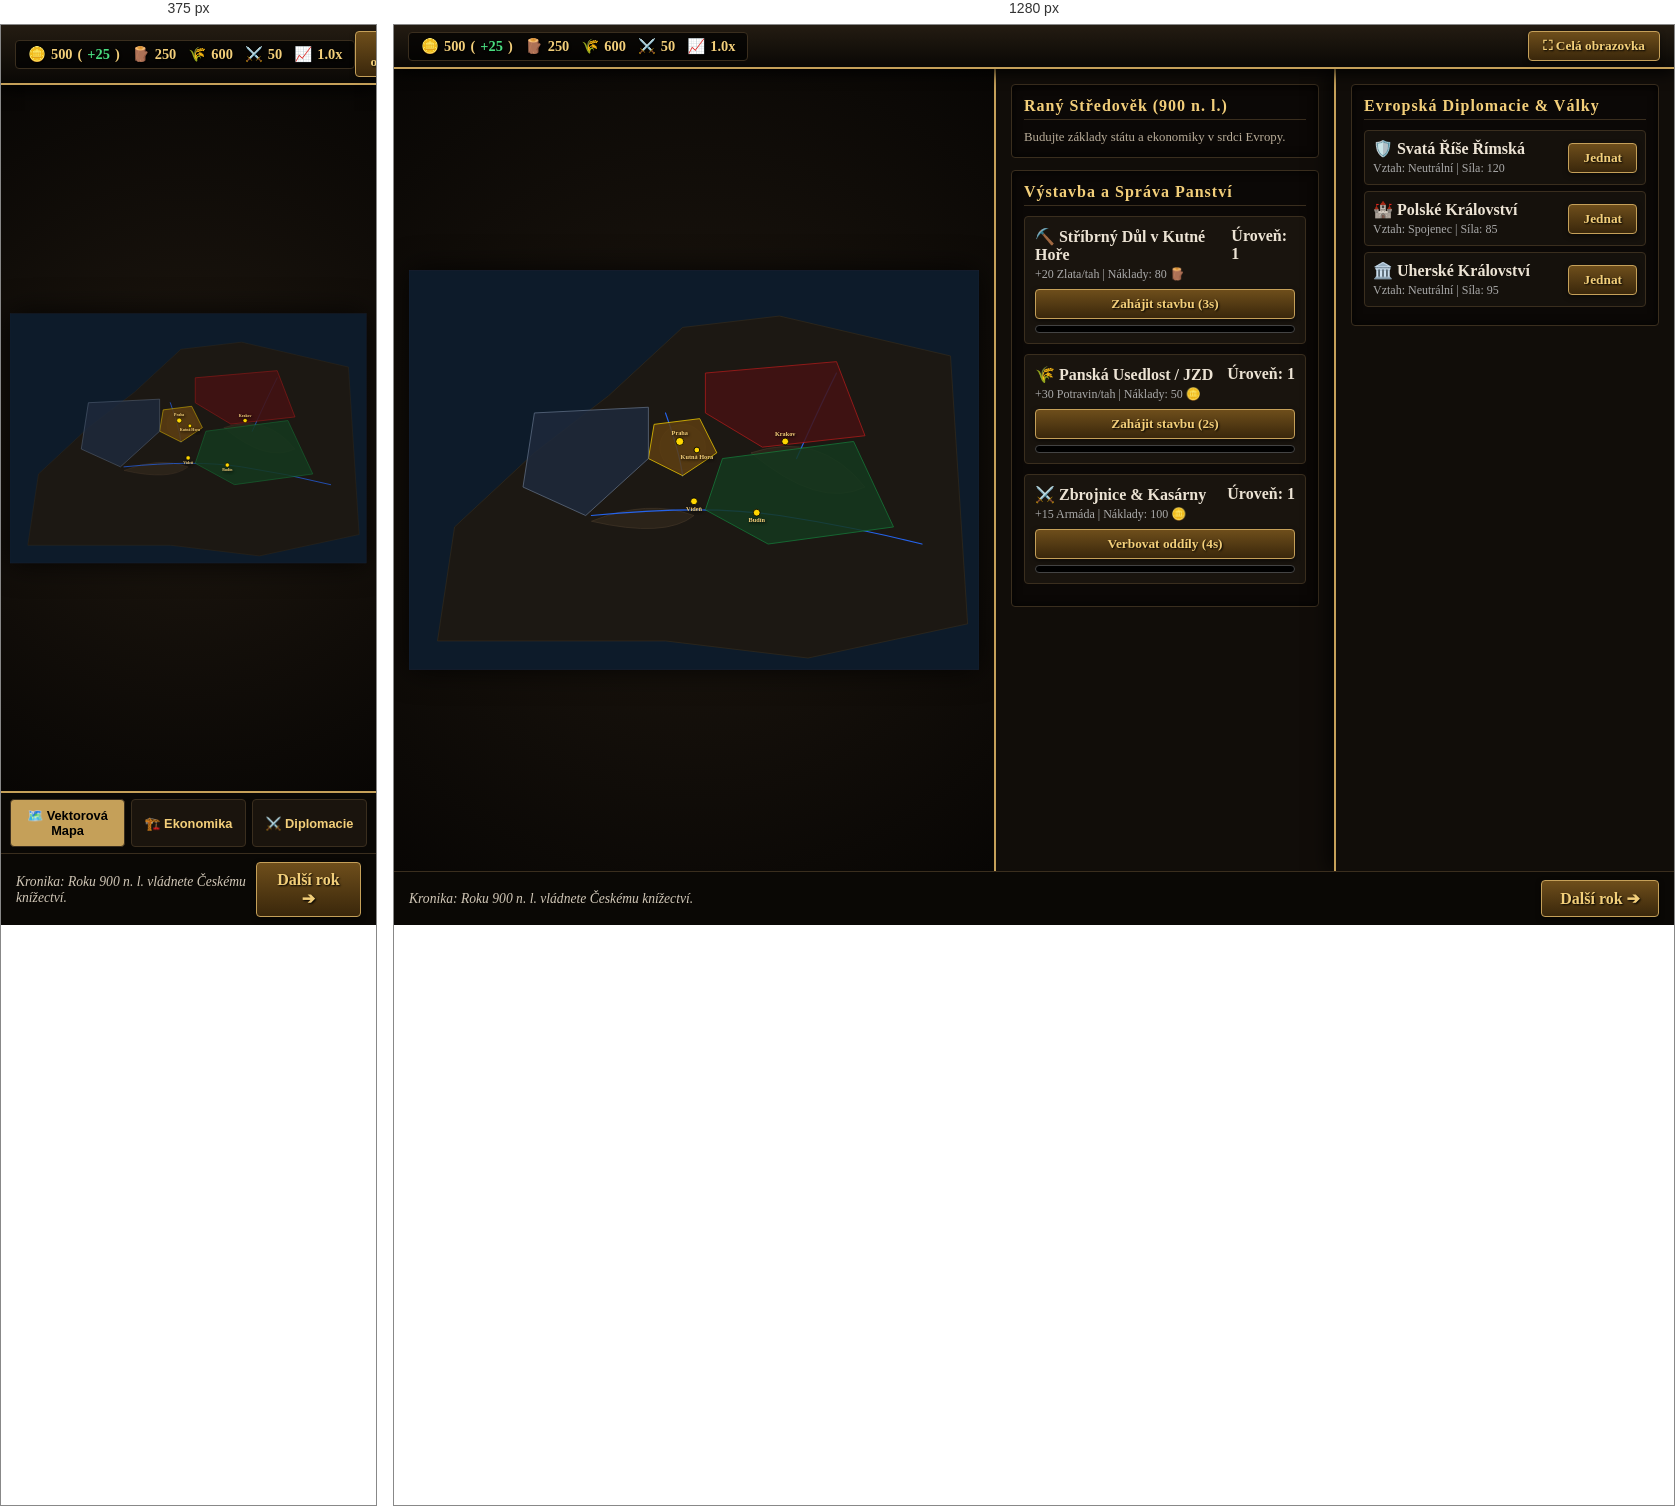
Rendered at 375 px and 1280 px, left to right.

<!-- file: index.html -->
<!DOCTYPE html>
<html lang="cs">
<head>
    <meta charset="UTF-8">
    <meta name="viewport" content="width=device-width, initial-scale=1.0, maximum-scale=1.0, user-scalable=no, viewport-fit=cover">
    <title>Koruna, Meč a Pokrok: 900–1950</title>
    <style>
        :root {
            --bg-dark: #080604;
            --panel-bg: rgba(18, 14, 10, 0.96);
            --border-gold: #c5a059;
            --border-glow: #ffd700;
            --border-dark: #3a2e1e;
            --text-gold: #f3cf7a;
            --text-light: #ece3d4;
            --accent-red: #8b0000;
        }

        * {
            box-sizing: border-box;
            user-select: none;
            -webkit-tap-highlight-color: transparent;
        }

        body, html {
            margin: 0;
            padding: 0;
            width: 100%;
            height: 100%;
            background-color: var(--bg-dark);
            color: var(--text-light);
            font-family: 'Times New Roman', Times, serif;
            overflow: hidden;
        }

        #game-container {
            display: flex;
            flex-direction: column;
            width: 100vw;
            height: 100vh;
            height: 100dvh;
        }

        /* Top Bar */
        #top-bar {
            background: linear-gradient(180deg, #241c12 0%, #0a0805 100%);
            border-bottom: 2px solid var(--border-gold);
            padding: 6px 14px;
            display: flex;
            justify-content: space-between;
            align-items: center;
            z-index: 50;
            box-shadow: 0 4px 15px rgba(0,0,0,0.9);
        }

        .resource-group {
            display: flex;
            gap: 12px;
            background: rgba(0, 0, 0, 0.7);
            padding: 5px 12px;
            border-radius: 4px;
            border: 1px solid var(--border-dark);
            font-size: 0.9rem;
        }

        .res-item {
            display: flex;
            align-items: center;
            gap: 5px;
            color: var(--text-gold);
            font-weight: bold;
            text-shadow: 1px 1px 2px #000;
        }

        .btn-gold {
            background: linear-gradient(180deg, #6e4e1b 0%, #3a270b 100%);
            border: 1px solid var(--border-gold);
            color: var(--text-gold);
            padding: 6px 14px;
            border-radius: 4px;
            cursor: pointer;
            font-weight: bold;
            font-family: 'Georgia', serif;
            text-shadow: 1px 1px 2px #000;
            box-shadow: 0 2px 5px rgba(0,0,0,0.5);
            transition: all 0.2s;
        }

        .btn-gold:hover { border-color: #fff; box-shadow: 0 0 8px var(--border-glow); }
        .btn-gold:active { background: #201404; }

        /* Main Workspace */
        #main-layout {
            flex: 1;
            display: flex;
            position: relative;
            overflow: hidden;
        }

        /* Real SVG Vector Map Container */
        #map-container {
            flex: 2;
            position: relative;
            background: #120e0a;
            background-image: radial-gradient(circle at 50% 50%, #1f1810 0%, #080604 100%);
            height: 100%;
            width: 100%;
            display: flex;
            justify-content: center;
            align-items: center;
            overflow: hidden;
        }

        #vector-map {
            width: 95%;
            height: 95%;
            filter: drop-shadow(0 0 15px rgba(0,0,0,0.8));
        }

        /* Styling SVG Map Elements */
        .sea { fill: #0d1b2a; stroke: #1b263b; stroke-width: 1; }
        .land-bg { fill: #1c1813; stroke: #3a2e1e; stroke-width: 1; }
        .river { fill: none; stroke: #2563eb; stroke-width: 2; stroke-linecap: round; }
        .mountain { fill: #2b2319; stroke: #4a3b2c; stroke-width: 1; }

        .region {
            stroke: var(--border-gold);
            stroke-width: 1.5;
            transition: all 0.5s ease;
            cursor: pointer;
            opacity: 0.85;
        }

        .region:hover {
            opacity: 1;
            stroke: #fff;
            stroke-width: 2.5;
            filter: drop-shadow(0 0 8px var(--border-glow));
        }

        .region.player { fill: #5c3d11; stroke: #ffd700; }
        .region.hre { fill: #1e293b; stroke: #64748b; }
        .region.poland { fill: #451212; stroke: #b91c1c; }
        .region.hungary { fill: #14381e; stroke: #15803d; }

        .city-node {
            fill: #ffd700;
            stroke: #000;
            stroke-width: 1.5;
            cursor: pointer;
            transition: transform 0.2s;
        }

        .city-label {
            fill: #f3cf7a;
            font-size: 11px;
            font-weight: bold;
            font-family: 'Times New Roman', serif;
            text-anchor: middle;
            pointer-events: none;
            text-shadow: 1px 1px 3px #000;
        }

        /* Side Panels */
        .tab-content {
            flex: 1;
            min-width: 340px;
            max-width: 420px;
            background: var(--panel-bg);
            display: flex;
            flex-direction: column;
            padding: 15px;
            gap: 12px;
            overflow-y: auto;
            border-left: 2px solid var(--border-gold);
            box-shadow: -5px 0 20px rgba(0,0,0,0.8);
        }

        .panel-box {
            background: rgba(10, 8, 6, 0.9);
            border: 1px solid var(--border-dark);
            border-radius: 4px;
            padding: 12px;
            box-shadow: inset 0 0 10px rgba(0,0,0,0.8);
        }

        .panel-box h3 {
            margin: 0 0 10px 0;
            color: var(--text-gold);
            font-size: 1rem;
            border-bottom: 1px solid var(--border-dark);
            padding-bottom: 4px;
            letter-spacing: 1px;
        }

        .build-card {
            background: #19140e;
            border: 1px solid var(--border-dark);
            border-radius: 4px;
            padding: 10px;
            margin-bottom: 10px;
        }

        .progress-bar-bg {
            width: 100%;
            height: 8px;
            background: #000;
            border-radius: 4px;
            margin-top: 6px;
            overflow: hidden;
            border: 1px solid #444;
        }

        .progress-bar-fill {
            height: 100%;
            background: linear-gradient(90deg, #c5a059, #ffd700);
            width: 0%;
            transition: width 0.1s linear;
        }

        .faction-card {
            display: flex;
            justify-content: space-between;
            align-items: center;
            padding: 8px;
            background: #15110c;
            border: 1px solid var(--border-dark);
            margin-bottom: 6px;
            border-radius: 4px;
        }

        /* Mobile Nav */
        #mobile-nav {
            display: none;
            background: #0a0805;
            border-top: 2px solid var(--border-gold);
            padding: 6px;
            justify-content: space-around;
            z-index: 40;
        }

        .nav-tab {
            background: #1a140d;
            border: 1px solid var(--border-dark);
            color: var(--text-gold);
            padding: 8px 10px;
            border-radius: 4px;
            font-size: 0.8rem;
            font-weight: bold;
            flex: 1;
            margin: 0 3px;
            text-align: center;
        }

        .nav-tab.active { background: var(--border-gold); color: #000; }

        /* Footer Event Log */
        #bottom-bar {
            background: #0a0805;
            border-top: 1px solid var(--border-dark);
            padding: 8px 15px;
            display: flex;
            justify-content: space-between;
            align-items: center;
            z-index: 30;
        }

        .event-log { font-size: 0.85rem; color: #d1c7b7; font-style: italic; }

        @media (max-width: 800px) {
            #mobile-nav { display: flex; }
            .tab-content { display: none; min-width: 100%; }
            .tab-content.active-tab { display: flex; }
            #map-container { display: none; }
            #map-container.active-tab { display: flex; }
        }
    </style>
</head>
<body>

<div id="game-container">
    <!-- Top Resource Bar -->
    <header id="top-bar">
        <div class="resource-group">
            <div class="res-item" title="Zlato">🪙 <span id="gold">500</span> (<span id="gold-rate" style="color:#4ade80;">+25</span>)</div>
            <div class="res-item" title="Materiál">🪵 <span id="materials">250</span></div>
            <div class="res-item" title="Potraviny">🌾 <span id="food">600</span></div>
            <div class="res-item" title="Vojenská Síla">⚔️ <span id="army">50</span></div>
            <div class="res-item" title="Inflace">📈 <span id="inflation">1.0x</span></div>
        </div>
        <button class="btn-gold" id="fullscreen-btn">⛶ Celá obrazovka</button>
    </header>

    <!-- Main Workspace -->
    <div id="main-layout">
        <!-- Real SVG Vector Map of Central Europe -->
        <div id="map-container" class="active-tab">
            <svg id="vector-map" viewBox="0 0 1000 700" xmlns="http://www.w3.org/2000/svg">
                <!-- Background Sea & Oceans -->
                <rect class="sea" x="0" y="0" width="1000" height="700"/>

                <!-- Real European Landmass Contour -->
                <path class="land-bg" d="M 50,650 L 80,450 L 220,320 L 350,220 L 480,100 L 650,80 L 950,150 L 980,620 L 700,680 L 450,650 Z"/>

                <!-- Mountain Ranges -->
                <path class="mountain" d="M 320,440 Q 420,400 500,430 Q 450,470 320,440 Z" title="Alpy"/>
                <path class="mountain" d="M 600,320 Q 720,280 800,380 Q 720,420 600,320 Z" title="Karpaty"/>
                <circle class="mountain" cx="480" cy="310" r="40" title="Český Masív"/>

                <!-- Rivers (Vltava, Labe, Dunaj, Visla) -->
                <path class="river" d="M 480,360 Q 475,320 450,250" title="Vltava & Labe"/>
                <path class="river" d="M 320,430 Q 520,410 650,430 T 900,480" title="Dunaj"/>
                <path class="river" d="M 680,330 Q 720,240 750,180" title="Visla"/>

                <!-- HISTORICAL REGIONS / KINGDOMS (Vector Polygons) -->
                <!-- České Království / Knížectví -->
                <polygon id="reg-bohemia" class="region player" points="430,270 510,260 540,320 480,360 420,330" onclick="selectRegion('Čechy a Morava (Vše sídlo)')"/>
                
                <!-- Svatá Říše Římská / Bavorsko / Prusko -->
                <polygon id="reg-hre" class="region hre" points="220,250 420,240 420,330 310,430 200,380" onclick="selectRegion('Svatá Říše Římská / Německé státy')"/>

                <!-- Polské Království -->
                <polygon id="reg-poland" class="region poland" points="520,180 750,160 800,290 620,310 520,250" onclick="selectRegion('Polské Království / Slezsko')"/>

                <!-- Uherské Království -->
                <polygon id="reg-hungary" class="region hungary" points="550,330 780,300 850,450 630,480 520,420" onclick="selectRegion('Uherské Království / Ury')"/>

                <!-- CITIES & NODES -->
                <!-- Praha -->
                <circle class="city-node" cx="475" cy="300" r="7" onclick="selectRegion('Praha - Hlavní Město')"/>
                <text class="city-label" x="475" y="288">Praha</text>

                <!-- Kutná Hora -->
                <circle class="city-node" cx="505" cy="315" r="5" onclick="selectRegion('Kutná Hora - Stříbrné Doly')"/>
                <text class="city-label" x="505" y="330">Kutná Hora</text>

                <!-- Vídeň -->
                <circle class="city-node" cx="500" cy="405" r="6"/>
                <text class="city-label" x="500" y="422">Vídeň</text>

                <!-- Krakov -->
                <circle class="city-node" cx="660" cy="300" r="6"/>
                <text class="city-label" x="660" y="290">Krakov</text>

                <!-- Budín -->
                <circle class="city-node" cx="610" cy="425" r="6"/>
                <text class="city-label" x="610" y="442">Budín</text>
            </svg>
        </div>

        <!-- Management & Economy Panel -->
        <div id="build-panel" class="tab-content">
            <div class="panel-box">
                <h3 id="era-title">Raný Středověk (900 n. l.)</h3>
                <p style="font-size: 0.8rem; margin: 0; color: #b8ac98;" id="era-desc">Budujte základy státu a ekonomiky v srdci Evropy.</p>
            </div>

            <div class="panel-box">
                <h3>Výstavba a Správa Panství</h3>
                
                <div class="build-card">
                    <div style="display:flex; justify-content:space-between; font-weight:bold;">
                        <span>⛏️ Stříbrný Důl v Kutné Hoře</span>
                        <span>Úroveň: <span id="lvl-mine">1</span></span>
                    </div>
                    <div style="font-size:0.75rem; color:#aaa; margin:3px 0;">+20 Zlata/tah | Náklady: 80 🪵</div>
                    <button class="btn-gold" style="width:100%; margin-top:4px;" onclick="startBuilding('mine', 80)">Zahájit stavbu (3s)</button>
                    <div class="progress-bar-bg"><div class="progress-bar-fill" id="prog-mine"></div></div>
                </div>

                <div class="build-card">
                    <div style="display:flex; justify-content:space-between; font-weight:bold;">
                        <span>🌾 Panská Usedlost / JZD</span>
                        <span>Úroveň: <span id="lvl-farm">1</span></span>
                    </div>
                    <div style="font-size:0.75rem; color:#aaa; margin:3px 0;">+30 Potravin/tah | Náklady: 50 🪙</div>
                    <button class="btn-gold" style="width:100%; margin-top:4px;" onclick="startBuilding('farm', 50)">Zahájit stavbu (2s)</button>
                    <div class="progress-bar-bg"><div class="progress-bar-fill" id="prog-farm"></div></div>
                </div>

                <div class="build-card">
                    <div style="display:flex; justify-content:space-between; font-weight:bold;">
                        <span>⚔️ Zbrojnice & Kasárny</span>
                        <span>Úroveň: <span id="lvl-barracks">1</span></span>
                    </div>
                    <div style="font-size:0.75rem; color:#aaa; margin:3px 0;">+15 Armáda | Náklady: 100 🪙</div>
                    <button class="btn-gold" style="width:100%; margin-top:4px;" onclick="startBuilding('barracks', 100)">Verbovat oddíly (4s)</button>
                    <div class="progress-bar-bg"><div class="progress-bar-fill" id="prog-barracks"></div></div>
                </div>
            </div>
        </div>

        <!-- Diplomacy Panel -->
        <div id="diplomacy-panel" class="tab-content">
            <div class="panel-box">
                <h3>Evropská Diplomacie & Války</h3>
                
                <div class="faction-card">
                    <div>
                        <strong>🛡️ Svatá Říše Římská</strong><br>
                        <span style="font-size:0.75rem; color:#aaa;">Vztah: <span id="rel-hre">Neutrální</span> | Síla: <span id="pow-hre">120</span></span>
                    </div>
                    <button class="btn-gold" onclick="interactDiplomacy('hre')">Jednat</button>
                </div>

                <div class="faction-card">
                    <div>
                        <strong>🏰 Polské Království</strong><br>
                        <span style="font-size:0.75rem; color:#aaa;">Vztah: <span id="rel-poland">Spojenec</span> | Síla: <span id="pow-poland">85</span></span>
                    </div>
                    <button class="btn-gold" onclick="interactDiplomacy('poland')">Jednat</button>
                </div>

                <div class="faction-card">
                    <div>
                        <strong>🏛️ Uherské Království</strong><br>
                        <span style="font-size:0.75rem; color:#aaa;">Vztah: <span id="rel-hungary">Neutrální</span> | Síla: <span id="pow-hungary">95</span></span>
                    </div>
                    <button class="btn-gold" onclick="interactDiplomacy('hungary')">Jednat</button>
                </div>
            </div>
        </div>
    </div>

    <!-- Mobile Tabs Navigation -->
    <nav id="mobile-nav">
        <button class="nav-tab active" onclick="switchTab('map-container', this)">🗺️ Vektorová Mapa</button>
        <button class="nav-tab" onclick="switchTab('build-panel', this)">🏗️ Ekonomika</button>
        <button class="nav-tab" onclick="switchTab('diplomacy-panel', this)">⚔️ Diplomacie</button>
    </nav>

    <!-- Bottom Action Bar -->
    <footer id="bottom-bar">
        <div class="event-log" id="event-text">Kronika: Roku 900 n. l. vládnete Českému knížectví.</div>
        <button class="btn-gold" style="padding: 8px 18px; font-size:1rem;" onclick="nextTurn()">Další rok ➔</button>
    </footer>
</div>

<script>
    // Game Logic State
    let game = {
        year: 900,
        gold: 500,
        materials: 250,
        food: 600,
        army: 50,
        inflation: 1.0,
        buildings: { mine: 1, farm: 1, barracks: 1 },
        buildingInProgress: { mine: false, farm: false, barracks: false },
        factions: {
            hre: { name: "Svatá Říše Římská", rel: "Neutrální", power: 120 },
            poland: { name: "Polské Království", rel: "Spojenec", power: 85 },
            hungary: { name: "Uherské Království", rel: "Neutrální", power: 95 }
        }
    };

    function switchTab(tabId, btn) {
        document.querySelectorAll('.tab-content, #map-container').forEach(el => el.classList.remove('active-tab'));
        document.querySelectorAll('.nav-tab').forEach(b => b.classList.remove('active'));
        document.getElementById(tabId).classList.add('active-tab');
        btn.classList.add('active');
    }

    function selectRegion(name) {
        alert(`Vybrané území: ${name}`);
    }

    // Dynamic Construction Logic
    function startBuilding(type, cost) {
        if (game.buildingInProgress[type]) return;
        if (type === 'mine' && game.materials < cost) { alert('Nedostatek materiálu!'); return; }
        if (type === 'farm' && game.gold < cost) { alert('Nedostatek zlata!'); return; }
        if (type === 'barracks' && game.gold < cost) { alert('Nedostatek zlata!'); return; }

        if (type === 'mine') game.materials -= cost;
        else game.gold -= cost;

        game.buildingInProgress[type] = true;
        let duration = type === 'farm' ? 2000 : (type === 'mine' ? 3000 : 4000);
        let startTime = Date.now();
        let bar = document.getElementById(`prog-${type}`);

        let timer = setInterval(() => {
            let elapsed = Date.now() - startTime;
            let progress = Math.min((elapsed / duration) * 100, 100);
            bar.style.width = progress + '%';

            if (progress >= 100) {
                clearInterval(timer);
                game.buildings[type]++;
                game.buildingInProgress[type] = false;
                bar.style.width = '0%';
                if (type === 'barracks') game.army += 15;
                document.getElementById(`lvl-${type}`).innerText = game.buildings[type];
                updateUI();
            }
        }, 50);
        updateUI();
    }

    // UI Updates & Era Dynamic Boundaries Updates
    function updateUI() {
        let goldGain = (game.buildings.mine * 20) - Math.floor(game.army * 0.2);
        document.getElementById('gold').innerText = game.gold;
        document.getElementById('gold-rate').innerText = (goldGain >= 0 ? '+' : '') + goldGain;
        document.getElementById('materials').innerText = game.materials;
        document.getElementById('food').innerText = game.food;
        document.getElementById('army').innerText = game.army;
        document.getElementById('inflation').innerText = game.inflation.toFixed(1) + 'x';
    }

    function nextTurn() {
        game.year += 5;
        let goldGain = (game.buildings.mine * 20) - Math.floor(game.army * 0.2);
        game.gold += goldGain;
        game.food += game.buildings.farm * 30;
        game.materials += 15;

        // Dynamic Era Map Changes
        if (game.year >= 1348 && game.year < 1848) {
            document.getElementById('era-title').innerText = "Vrcholný Středověk (1348 n. l.)";
            // Expand Bohemia SVG region visually
            document.getElementById('reg-bohemia').setAttribute('points', '410,250 530,240 560,330 480,380 400,340');
        } else if (game.year >= 1848) {
            document.getElementById('era-title').innerText = "Průmyslová Revoluce (1848 n. l.)";
        }

        if (game.year > 1400) game.inflation += 0.05;

        game.factions.hre.power += 5;
        game.factions.poland.power += 4;
        document.getElementById('pow-hre').innerText = game.factions.hre.power;
        document.getElementById('pow-poland').innerText = game.factions.poland.power;

        document.getElementById('event-text').innerText = `Kronika: Letopočet pokročil na rok ${game.year} n. l. Hospodářství vzkvétá.`;
        updateUI();
    }

    function interactDiplomacy(factionKey) {
        let f = game.factions[factionKey];
        let action = prompt(`Diplomacie s: ${f.name}\n1 = Poslat tribut (100 🪙)\n2 = Uzavřít pakt\n3 = Vyhlásit válku`);
        if (action === '1') {
            if (game.gold >= 100) {
                game.gold -= 100;
                f.rel = "Přátelský";
                alert(`Tribut doručen. ${f.name} zlepšuje své vztahy.`);
            } else alert('Nedostatek zlata!');
        } else if (action === '3') {
            f.rel = "Válka";
            alert(`Vyhlásili jste válku frakci ${f.name}!`);
        }
        document.getElementById(`rel-${factionKey}`).innerText = f.rel;
        updateUI();
    }

    // Robust Cross-Device Fullscreen Support
    const fsBtn = document.getElementById('fullscreen-btn');
    fsBtn.addEventListener('click', () => {
        let docElem = document.documentElement;
        if (!document.fullscreenElement && !document.webkitFullscreenElement && !document.msFullscreenElement) {
            if (docElem.requestFullscreen) {
                docElem.requestFullscreen();
            } else if (docElem.webkitRequestFullscreen) {
                docElem.webkitRequestFullscreen();
            } else if (docElem.msRequestFullscreen) {
                docElem.msRequestFullscreen();
            }
        } else {
            if (document.exitFullscreen) {
                document.exitFullscreen();
            } else if (document.webkitExitFullscreen) {
                document.webkitExitFullscreen();
            } else if (document.msExitFullscreen) {
                document.msExitFullscreen();
            }
        }
    });
</script>

</body>
</html>